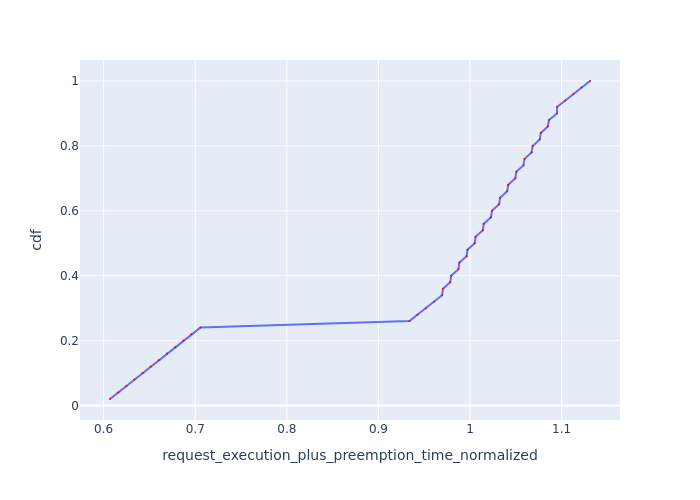

Values plotted in this chart, from the file beside it:
Request Id, request_execution_plus_preemption_time_n…, cdf
0_49, 0.607, 0.02
0_48, 0.6159, 0.04
0_47, 0.6248, 0.06
0_46, 0.6337, 0.08
0_45, 0.6426, 0.1
0_44, 0.6514, 0.12
0_43, 0.6603, 0.14
0_42, 0.6692, 0.16
0_41, 0.6781, 0.18
0_40, 0.687, 0.2
0_39, 0.6958, 0.22
0_38, 0.7057, 0.24
0_37, 0.9339, 0.26
0_36, 0.9428, 0.28
0_35, 0.9517, 0.3
0_34, 0.9606, 0.32
0_33, 0.9695, 0.34
0_18, 0.9705, 0.36
0_32, 0.9784, 0.38
0_17, 0.9794, 0.4
0_31, 0.9873, 0.42
0_16, 0.9883, 0.44
0_30, 0.9962, 0.46
0_15, 0.9972, 0.48
0_29, 1.005, 0.5
0_14, 1.006, 0.52
0_28, 1.014, 0.54
0_13, 1.015, 0.56
0_27, 1.023, 0.58
0_12, 1.024, 0.6
0_26, 1.032, 0.62
0_11, 1.033, 0.64
0_25, 1.041, 0.66
0_10, 1.042, 0.68
0_24, 1.049, 0.7
0_9, 1.051, 0.72
0_23, 1.058, 0.74
0_8, 1.059, 0.76
0_22, 1.067, 0.78
0_7, 1.068, 0.8
0_21, 1.076, 0.82
0_6, 1.077, 0.84
0_20, 1.085, 0.86
0_5, 1.086, 0.88
0_19, 1.095, 0.9
0_4, 1.095, 0.92
0_3, 1.104, 0.94
0_2, 1.113, 0.96
0_1, 1.122, 0.98
0_0, 1.131, 1.0
